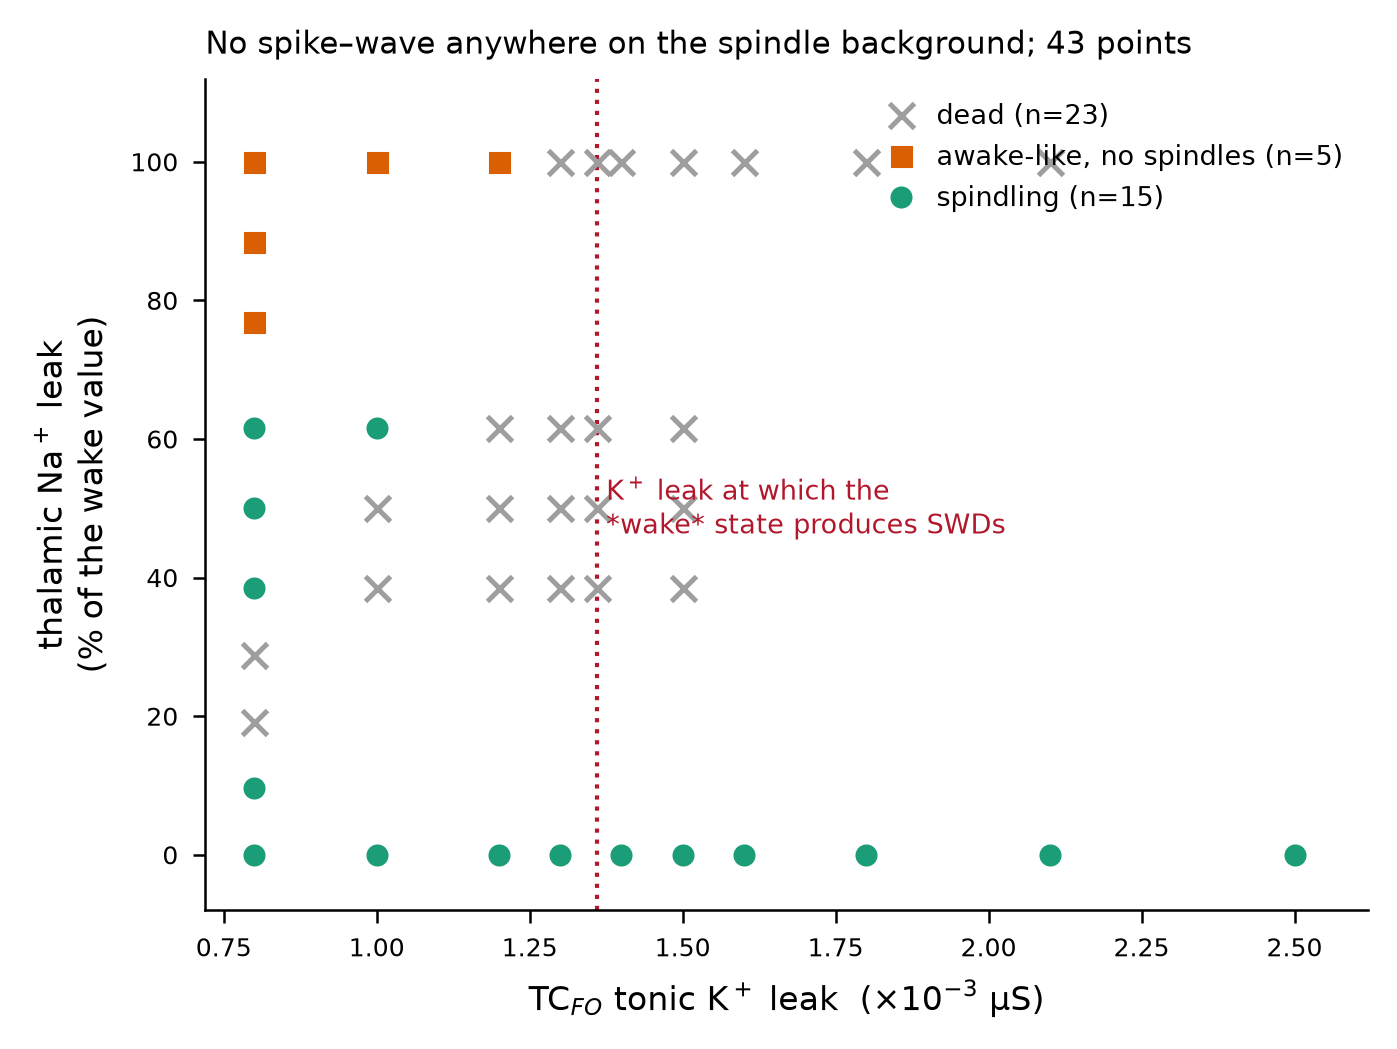

The data file committed next to this chart (first rows):
na, kl, alive, n_swds, band_power, src, cls
0.0, 0.0008, True, 0, 3.338, sweep2, spindling
0.0, 0.001, True, 0, 3.629, sweep2, spindling
0.0, 0.0012, True, 0, 1.428, sweep2, spindling
0.0, 0.0013, True, 0, 1.888, sweep2, spindling
0.0, 0.0014, True, 0, 2.358, sweep2, spindling
0.0, 0.0015, True, 0, 2.865, sweep2, spindling
0.0, 0.0016, True, 0, 2.574, sweep2, spindling
0.0, 0.0018, True, 0, 2.543, sweep2, spindling
0.0, 0.0021, True, 0, 2.028, sweep2, spindling
0.0, 0.0025, True, 0, 1.336, sweep2, spindling
5e-06, 0.0008, True, 0, 3.79, sweep6, spindling
1e-05, 0.0008, False, 0, , sweep6, dead
1.5e-05, 0.0008, False, 0, , sweep6, dead
2e-05, 0.0008, True, 0, 1.845, sweep6, spindling
2.6e-05, 0.0008, True, 0, 1.574, sweep6, spindling
3.2e-05, 0.0008, True, 0, 2.17, sweep6, spindling
4e-05, 0.0008, True, 0, 0.1851, sweep6, awake-like, no spindles
4.6e-05, 0.0008, True, 0, 0.1447, sweep6, awake-like, no spindles
5.2e-05, 0.0008, True, 0, 0.1573, sweep6, awake-like, no spindles
5.2e-05, 0.001, True, 0, 0.1419, sweep5, awake-like, no spindles
5.2e-05, 0.0012, True, 0, 0.1653, sweep5, awake-like, no spindles
5.2e-05, 0.0013, False, 0, , sweep5, dead
5.2e-05, 0.00136, False, 0, , sweep5, dead
5.2e-05, 0.0014, False, 0, , sweep5, dead
5.2e-05, 0.0015, False, 0, , sweep5, dead
5.2e-05, 0.0016, False, 0, , sweep5, dead
5.2e-05, 0.0018, False, 0, , sweep5, dead
5.2e-05, 0.0021, False, 0, , sweep5, dead
2e-05, 0.001, False, 0, , slice, dead
2e-05, 0.0012, False, 0, , slice, dead
2e-05, 0.0013, False, 0, , slice, dead
2e-05, 0.00136, False, 0, , slice, dead
2e-05, 0.0015, False, 0, , slice, dead
2.6e-05, 0.001, False, 0, , slice, dead
2.6e-05, 0.0012, False, 0, , slice, dead
2.6e-05, 0.0013, False, 0, , slice, dead
2.6e-05, 0.00136, False, 0, , slice, dead
2.6e-05, 0.0015, False, 0, , slice, dead
3.2e-05, 0.001, True, 0, 1.801, slice, spindling
3.2e-05, 0.0012, False, 0, , slice, dead
3.2e-05, 0.0013, False, 0, , slice, dead
3.2e-05, 0.00136, False, 0, , slice, dead
3.2e-05, 0.0015, False, 0, , slice, dead
